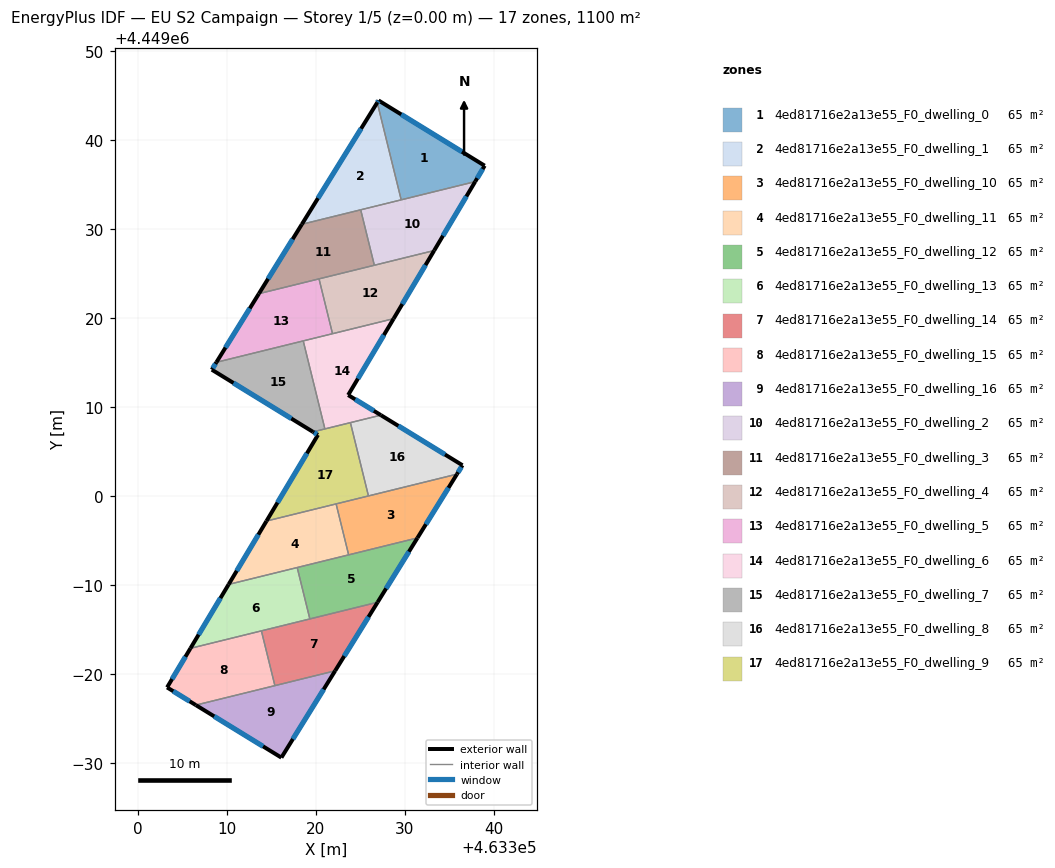
=== STOREY PLAN SPEC (per zone: floor XY polygon, exterior-wall plan segments, windows/doors) ===
zone 1: 4ed81716e2a13e55_F0_dwelling_0  (64.7 m²)
  floor: (463338.99, 4449037.15) (463337.93, 4449035.36) (463329.61, 4449033.32) (463326.92, 4449044.25) (463327.07, 4449044.48)
  exterior wall: (463337.93, 4449035.36) – (463338.99, 4449037.15)  [2.1 m]
    window: (463338.16, 4449035.75) – (463338.76, 4449036.77)  [2.0 m²]
  exterior wall: (463327.07, 4449044.48) – (463326.92, 4449044.25)  [0.3 m]
    window: (463327.04, 4449044.43) – (463326.95, 4449044.30)  [0.3 m²]
  exterior wall: (463338.99, 4449037.15) – (463327.07, 4449044.48)  [14.0 m]
    window: (463336.44, 4449038.72) – (463329.62, 4449042.91)  [13.7 m²]
  interior walls: 2
zone 2: 4ed81716e2a13e55_F0_dwelling_1  (64.7 m²)
  floor: (463326.92, 4449044.25) (463329.61, 4449033.32) (463318.45, 4449030.57)
  exterior wall: (463326.92, 4449044.25) – (463318.45, 4449030.57)  [16.1 m]
    window: (463325.11, 4449041.32) – (463320.27, 4449033.50)  [15.8 m²]
  interior walls: 3
zone 3: 4ed81716e2a13e55_F0_dwelling_10  (64.7 m²)
  floor: (463335.88, 4449002.50) (463331.44, 4448995.34) (463323.71, 4448993.43) (463322.30, 4448999.16)
  exterior wall: (463331.44, 4448995.34) – (463335.88, 4449002.50)  [8.4 m]
    window: (463332.39, 4448996.87) – (463334.93, 4449000.97)  [8.3 m²]
  interior walls: 4
zone 4: 4ed81716e2a13e55_F0_dwelling_11  (64.7 m²)
  floor: (463322.30, 4448999.16) (463323.71, 4448993.43) (463310.23, 4448990.11) (463314.48, 4448997.23)
  exterior wall: (463314.48, 4448997.23) – (463310.23, 4448990.11)  [8.3 m]
    window: (463313.57, 4448995.71) – (463311.14, 4448991.64)  [8.1 m²]
  interior walls: 4
zone 5: 4ed81716e2a13e55_F0_dwelling_12  (64.7 m²)
  floor: (463331.44, 4448995.34) (463326.96, 4448988.11) (463319.35, 4448986.24) (463317.93, 4448992.01)
  exterior wall: (463326.96, 4448988.11) – (463331.44, 4448995.34)  [8.5 m]
    window: (463327.92, 4448989.66) – (463330.48, 4448993.79)  [8.3 m²]
  interior walls: 4
zone 6: 4ed81716e2a13e55_F0_dwelling_13  (64.7 m²)
  floor: (463317.93, 4448992.01) (463319.35, 4448986.24) (463305.94, 4448982.93) (463310.23, 4448990.11)
  exterior wall: (463310.23, 4448990.11) – (463305.94, 4448982.93)  [8.4 m]
    window: (463309.31, 4448988.57) – (463306.86, 4448984.47)  [8.2 m²]
  interior walls: 4
zone 7: 4ed81716e2a13e55_F0_dwelling_14  (64.7 m²)
  floor: (463326.96, 4448988.11) (463322.20, 4448980.41) (463315.42, 4448978.74) (463313.91, 4448984.89)
  exterior wall: (463322.20, 4448980.41) – (463326.96, 4448988.11)  [9.1 m]
    window: (463323.22, 4448982.06) – (463325.94, 4448986.46)  [8.9 m²]
  interior walls: 4
zone 8: 4ed81716e2a13e55_F0_dwelling_15  (64.7 m²)
  floor: (463313.91, 4448984.89) (463315.42, 4448978.74) (463306.55, 4448976.56) (463303.31, 4448978.54) (463305.94, 4448982.93)
  exterior wall: (463303.31, 4448978.54) – (463306.55, 4448976.56)  [3.8 m]
    window: (463304.01, 4448978.12) – (463305.85, 4448976.98)  [3.7 m²]
  exterior wall: (463305.94, 4448982.93) – (463303.31, 4448978.54)  [5.1 m]
    window: (463305.37, 4448981.99) – (463303.87, 4448979.48)  [5.0 m²]
  interior walls: 3
zone 9: 4ed81716e2a13e55_F0_dwelling_16  (64.7 m²)
  floor: (463322.20, 4448980.41) (463316.15, 4448970.66) (463306.55, 4448976.56)
  exterior wall: (463316.15, 4448970.66) – (463322.20, 4448980.41)  [11.5 m]
    window: (463317.45, 4448972.74) – (463320.90, 4448978.32)  [11.2 m²]
  exterior wall: (463306.55, 4448976.56) – (463316.15, 4448970.66)  [11.3 m]
    window: (463308.60, 4448975.29) – (463314.10, 4448971.92)  [11.1 m²]
  interior walls: 2
zone 10: 4ed81716e2a13e55_F0_dwelling_2  (64.7 m²)
  floor: (463337.93, 4449035.36) (463333.32, 4449027.62) (463326.60, 4449025.97) (463325.07, 4449032.20)
  exterior wall: (463333.32, 4449027.62) – (463337.93, 4449035.36)  [9.0 m]
    window: (463334.31, 4449029.28) – (463336.94, 4449033.71)  [8.8 m²]
  interior walls: 4
zone 11: 4ed81716e2a13e55_F0_dwelling_3  (64.7 m²)
  floor: (463325.07, 4449032.20) (463326.60, 4449025.97) (463313.63, 4449022.78) (463318.45, 4449030.57)
  exterior wall: (463318.45, 4449030.57) – (463313.63, 4449022.78)  [9.2 m]
    window: (463317.42, 4449028.90) – (463314.66, 4449024.44)  [9.0 m²]
  interior walls: 4
zone 12: 4ed81716e2a13e55_F0_dwelling_4  (64.7 m²)
  floor: (463333.32, 4449027.62) (463328.76, 4449019.97) (463321.90, 4449018.28) (463320.38, 4449024.44)
  exterior wall: (463328.76, 4449019.97) – (463333.32, 4449027.62)  [8.9 m]
    window: (463329.74, 4449021.61) – (463332.34, 4449025.98)  [8.7 m²]
  interior walls: 4
zone 13: 4ed81716e2a13e55_F0_dwelling_5  (64.7 m²)
  floor: (463320.38, 4449024.44) (463321.90, 4449018.28) (463308.85, 4449015.07) (463313.63, 4449022.78)
  exterior wall: (463313.63, 4449022.78) – (463308.85, 4449015.07)  [9.1 m]
    window: (463312.60, 4449021.12) – (463309.88, 4449016.72)  [8.9 m²]
  interior walls: 4
zone 14: 4ed81716e2a13e55_F0_dwelling_6  (64.7 m²)
  floor: (463328.76, 4449019.97) (463323.66, 4449011.39) (463327.33, 4449009.13) (463321.04, 4449007.58) (463318.61, 4449017.47)
  exterior wall: (463323.66, 4449011.39) – (463328.76, 4449019.97)  [10.0 m]
    window: (463324.75, 4449013.23) – (463327.67, 4449018.13)  [9.8 m²]
  exterior wall: (463327.33, 4449009.13) – (463323.66, 4449011.39)  [4.3 m]
    window: (463326.54, 4449009.61) – (463324.44, 4449010.90)  [4.2 m²]
  interior walls: 5
zone 15: 4ed81716e2a13e55_F0_dwelling_7  (64.7 m²)
  floor: (463318.61, 4449017.47) (463321.04, 4449007.58) (463319.71, 4449007.25) (463308.34, 4449014.24) (463308.85, 4449015.07)
  exterior wall: (463308.85, 4449015.07) – (463308.34, 4449014.24)  [1.0 m]
    window: (463308.74, 4449014.89) – (463308.45, 4449014.41)  [1.0 m²]
  exterior wall: (463308.34, 4449014.24) – (463319.71, 4449007.25)  [13.3 m]
    window: (463310.77, 4449012.74) – (463317.27, 4449008.75)  [13.1 m²]
  interior walls: 3
zone 16: 4ed81716e2a13e55_F0_dwelling_8  (64.7 m²)
  floor: (463336.50, 4449003.50) (463335.88, 4449002.50) (463325.94, 4449000.05) (463323.91, 4449008.29) (463327.33, 4449009.13)
  exterior wall: (463336.50, 4449003.50) – (463327.33, 4449009.13)  [10.8 m]
    window: (463334.53, 4449004.71) – (463329.30, 4449007.92)  [10.5 m²]
  exterior wall: (463335.88, 4449002.50) – (463336.50, 4449003.50)  [1.2 m]
    window: (463336.01, 4449002.71) – (463336.36, 4449003.29)  [1.2 m²]
  interior walls: 3
zone 17: 4ed81716e2a13e55_F0_dwelling_9  (64.7 m²)
  floor: (463323.91, 4449008.29) (463325.94, 4449000.05) (463314.48, 4448997.23) (463320.26, 4449006.91) (463319.71, 4449007.25)
  exterior wall: (463319.71, 4449007.25) – (463320.26, 4449006.91)  [0.7 m]
    window: (463319.82, 4449007.18) – (463320.14, 4449006.98)  [0.6 m²]
  exterior wall: (463320.26, 4449006.91) – (463314.48, 4448997.23)  [11.3 m]
    window: (463319.02, 4449004.84) – (463315.72, 4448999.31)  [11.0 m²]
  interior walls: 5

=== DERIVED (storey summary) ===
Building: EU S2 Campaign
Storey: 1 of 5  (floor level z = 0.00 m)
Storey gross floor area: 1099.6 m²
Zones on this storey: 17
  - 4ed81716e2a13e55_F0_dwelling_0: floor 64.7 m²; exterior wall 16.4 m (49.1 m²); 3 window(s) 16.0 m²; WWR 32.7%
  - 4ed81716e2a13e55_F0_dwelling_1: floor 64.7 m²; exterior wall 16.1 m (48.3 m²); 1 window(s) 15.8 m²; WWR 32.7%
  - 4ed81716e2a13e55_F0_dwelling_10: floor 64.7 m²; exterior wall 8.4 m (25.3 m²); 1 window(s) 8.3 m²; WWR 32.7%
  - 4ed81716e2a13e55_F0_dwelling_11: floor 64.7 m²; exterior wall 8.3 m (24.9 m²); 1 window(s) 8.1 m²; WWR 32.7%
  - 4ed81716e2a13e55_F0_dwelling_12: floor 64.7 m²; exterior wall 8.5 m (25.5 m²); 1 window(s) 8.3 m²; WWR 32.7%
  - 4ed81716e2a13e55_F0_dwelling_13: floor 64.7 m²; exterior wall 8.4 m (25.1 m²); 1 window(s) 8.2 m²; WWR 32.7%
  - 4ed81716e2a13e55_F0_dwelling_14: floor 64.7 m²; exterior wall 9.1 m (27.2 m²); 1 window(s) 8.9 m²; WWR 32.7%
  - 4ed81716e2a13e55_F0_dwelling_15: floor 64.7 m²; exterior wall 8.9 m (26.7 m²); 2 window(s) 8.7 m²; WWR 32.7%
  - 4ed81716e2a13e55_F0_dwelling_16: floor 64.7 m²; exterior wall 22.7 m (68.2 m²); 2 window(s) 22.3 m²; WWR 32.7%
  - 4ed81716e2a13e55_F0_dwelling_2: floor 64.7 m²; exterior wall 9.0 m (27.0 m²); 1 window(s) 8.8 m²; WWR 32.7%
  - 4ed81716e2a13e55_F0_dwelling_3: floor 64.7 m²; exterior wall 9.2 m (27.5 m²); 1 window(s) 9.0 m²; WWR 32.7%
  - 4ed81716e2a13e55_F0_dwelling_4: floor 64.7 m²; exterior wall 8.9 m (26.7 m²); 1 window(s) 8.7 m²; WWR 32.7%
  - 4ed81716e2a13e55_F0_dwelling_5: floor 64.7 m²; exterior wall 9.1 m (27.2 m²); 1 window(s) 8.9 m²; WWR 32.7%
  - 4ed81716e2a13e55_F0_dwelling_6: floor 64.7 m²; exterior wall 14.3 m (42.9 m²); 2 window(s) 14.0 m²; WWR 32.7%
  - 4ed81716e2a13e55_F0_dwelling_7: floor 64.7 m²; exterior wall 14.3 m (43.0 m²); 2 window(s) 14.0 m²; WWR 32.7%
  - 4ed81716e2a13e55_F0_dwelling_8: floor 64.7 m²; exterior wall 11.9 m (35.8 m²); 2 window(s) 11.7 m²; WWR 32.7%
  - 4ed81716e2a13e55_F0_dwelling_9: floor 64.7 m²; exterior wall 11.9 m (35.8 m²); 2 window(s) 11.7 m²; WWR 32.7%
Zone adjacency (shared interzone walls):
  - 4ed81716e2a13e55_F0_dwelling_0 ↔ 4ed81716e2a13e55_F0_dwelling_1
  - 4ed81716e2a13e55_F0_dwelling_0 ↔ 4ed81716e2a13e55_F0_dwelling_2
  - 4ed81716e2a13e55_F0_dwelling_1 ↔ 4ed81716e2a13e55_F0_dwelling_2
  - 4ed81716e2a13e55_F0_dwelling_1 ↔ 4ed81716e2a13e55_F0_dwelling_3
  - 4ed81716e2a13e55_F0_dwelling_10 ↔ 4ed81716e2a13e55_F0_dwelling_11
  - 4ed81716e2a13e55_F0_dwelling_10 ↔ 4ed81716e2a13e55_F0_dwelling_12
  - 4ed81716e2a13e55_F0_dwelling_10 ↔ 4ed81716e2a13e55_F0_dwelling_8
  - 4ed81716e2a13e55_F0_dwelling_10 ↔ 4ed81716e2a13e55_F0_dwelling_9
  - 4ed81716e2a13e55_F0_dwelling_11 ↔ 4ed81716e2a13e55_F0_dwelling_12
  - 4ed81716e2a13e55_F0_dwelling_11 ↔ 4ed81716e2a13e55_F0_dwelling_13
  - 4ed81716e2a13e55_F0_dwelling_11 ↔ 4ed81716e2a13e55_F0_dwelling_9
  - 4ed81716e2a13e55_F0_dwelling_12 ↔ 4ed81716e2a13e55_F0_dwelling_13
  - 4ed81716e2a13e55_F0_dwelling_12 ↔ 4ed81716e2a13e55_F0_dwelling_14
  - 4ed81716e2a13e55_F0_dwelling_13 ↔ 4ed81716e2a13e55_F0_dwelling_14
  - 4ed81716e2a13e55_F0_dwelling_13 ↔ 4ed81716e2a13e55_F0_dwelling_15
  - 4ed81716e2a13e55_F0_dwelling_14 ↔ 4ed81716e2a13e55_F0_dwelling_15
  - 4ed81716e2a13e55_F0_dwelling_14 ↔ 4ed81716e2a13e55_F0_dwelling_16
  - 4ed81716e2a13e55_F0_dwelling_15 ↔ 4ed81716e2a13e55_F0_dwelling_16
  - 4ed81716e2a13e55_F0_dwelling_2 ↔ 4ed81716e2a13e55_F0_dwelling_3
  - 4ed81716e2a13e55_F0_dwelling_2 ↔ 4ed81716e2a13e55_F0_dwelling_4
  - 4ed81716e2a13e55_F0_dwelling_3 ↔ 4ed81716e2a13e55_F0_dwelling_4
  - 4ed81716e2a13e55_F0_dwelling_3 ↔ 4ed81716e2a13e55_F0_dwelling_5
  - 4ed81716e2a13e55_F0_dwelling_4 ↔ 4ed81716e2a13e55_F0_dwelling_5
  - 4ed81716e2a13e55_F0_dwelling_4 ↔ 4ed81716e2a13e55_F0_dwelling_6
  - 4ed81716e2a13e55_F0_dwelling_5 ↔ 4ed81716e2a13e55_F0_dwelling_6
  - 4ed81716e2a13e55_F0_dwelling_5 ↔ 4ed81716e2a13e55_F0_dwelling_7
  - 4ed81716e2a13e55_F0_dwelling_6 ↔ 4ed81716e2a13e55_F0_dwelling_7
  - 4ed81716e2a13e55_F0_dwelling_6 ↔ 4ed81716e2a13e55_F0_dwelling_8
  - 4ed81716e2a13e55_F0_dwelling_6 ↔ 4ed81716e2a13e55_F0_dwelling_9
  - 4ed81716e2a13e55_F0_dwelling_7 ↔ 4ed81716e2a13e55_F0_dwelling_9
  - 4ed81716e2a13e55_F0_dwelling_8 ↔ 4ed81716e2a13e55_F0_dwelling_9